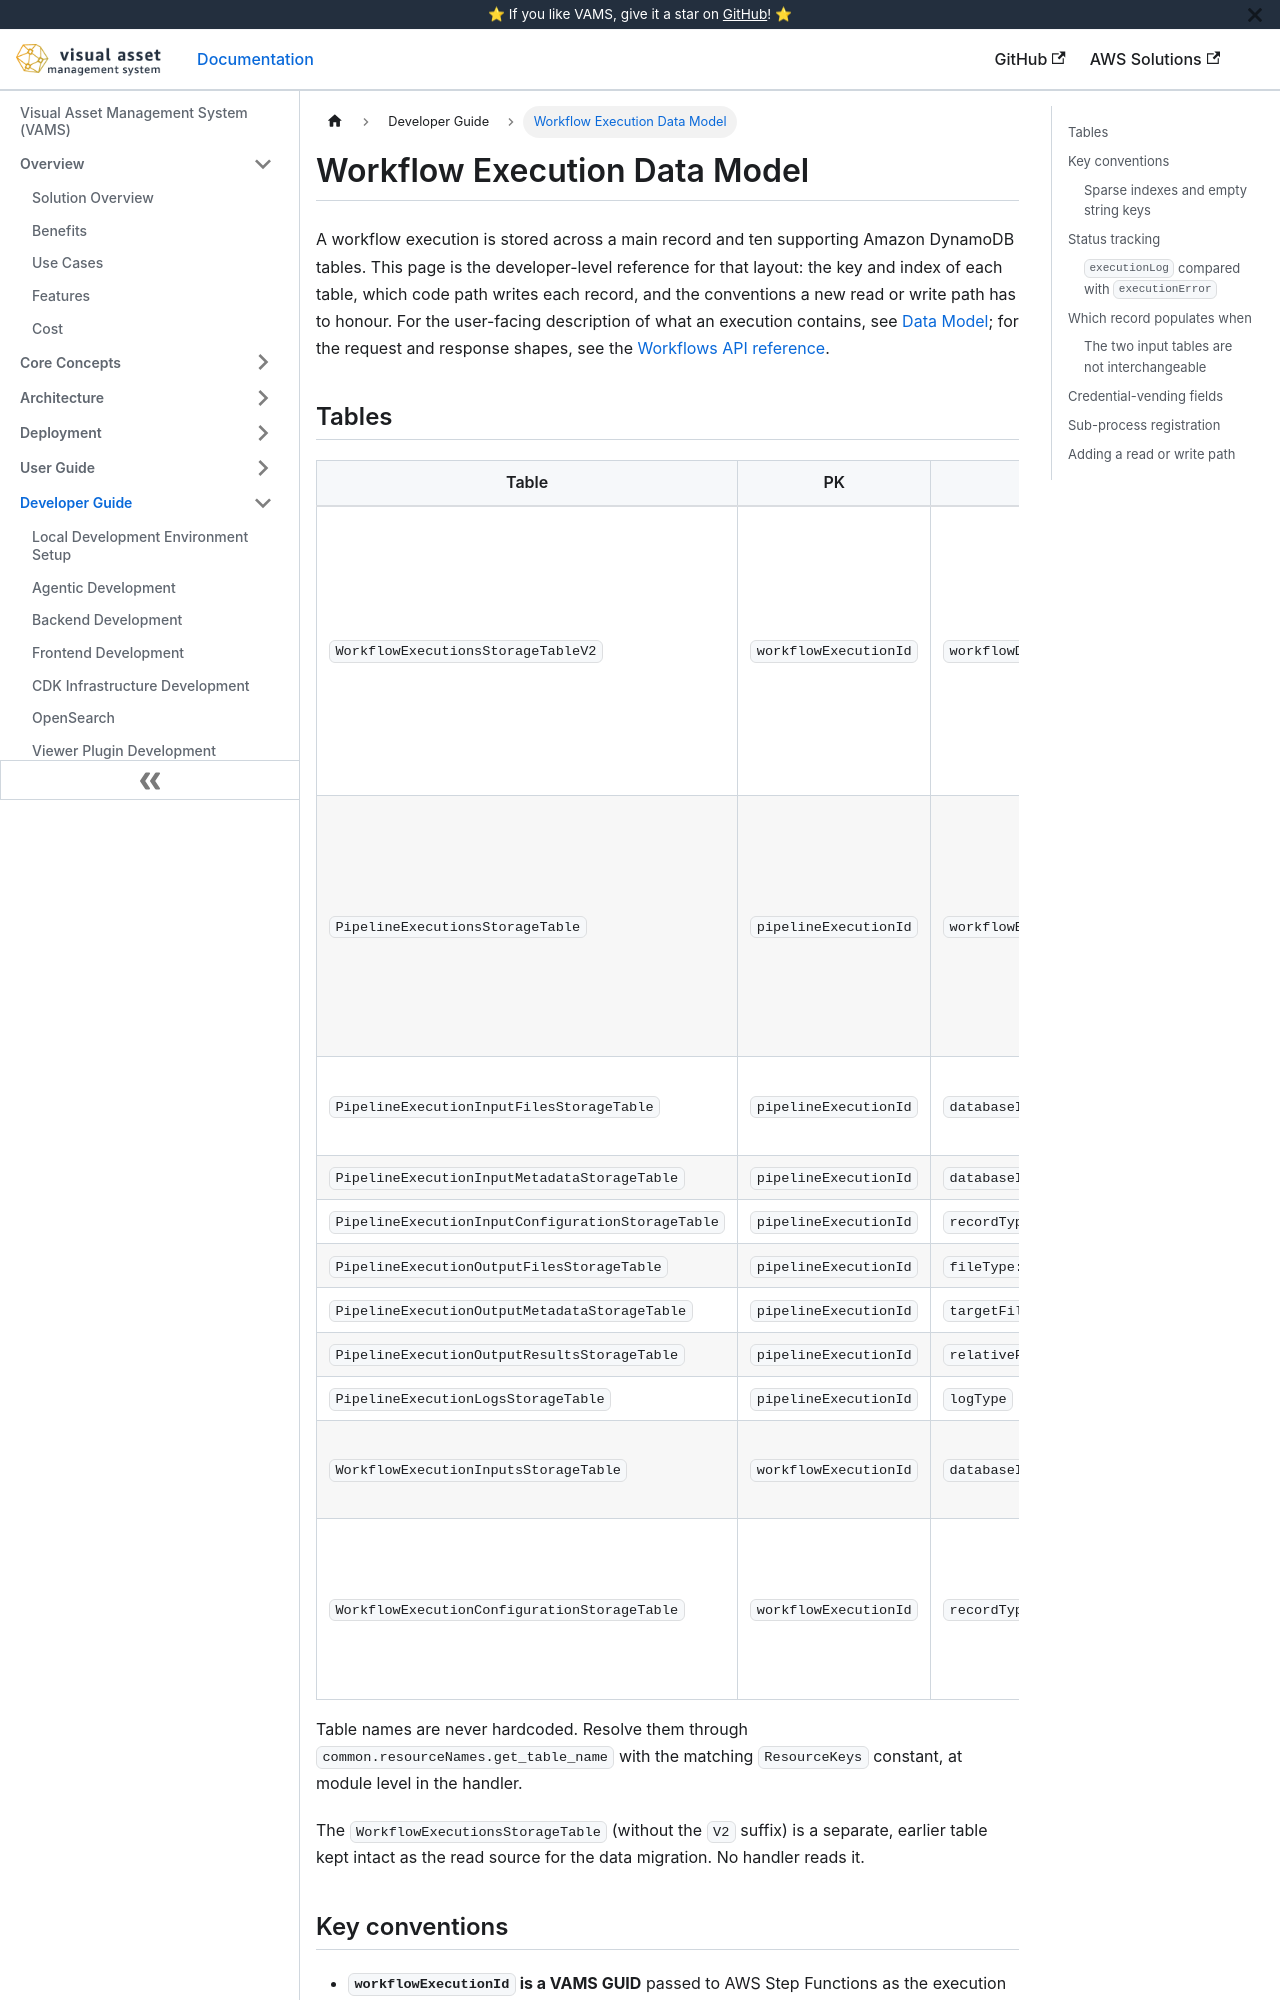

repository: awslabs/visual-asset-management-system · page: developer/workflow-execution-data-model-handoff/index.html · generator: docusaurus

---
title: Workflow Execution Data Model
description: The storage data model behind workflow executions, which records populate when, and the conventions a new read or write path must follow.
---

# Workflow Execution Data Model

A workflow execution is stored across a main record and ten supporting Amazon DynamoDB tables. This page
is the developer-level reference for that layout: the key and index of each table, which code path writes
each record, and the conventions a new read or write path has to honour. For the user-facing description
of what an execution contains, see [Data Model](../architecture/data-model.md#what-an-execution-stores);
for the request and response shapes, see the [Workflows API reference](../api/workflows.md).
